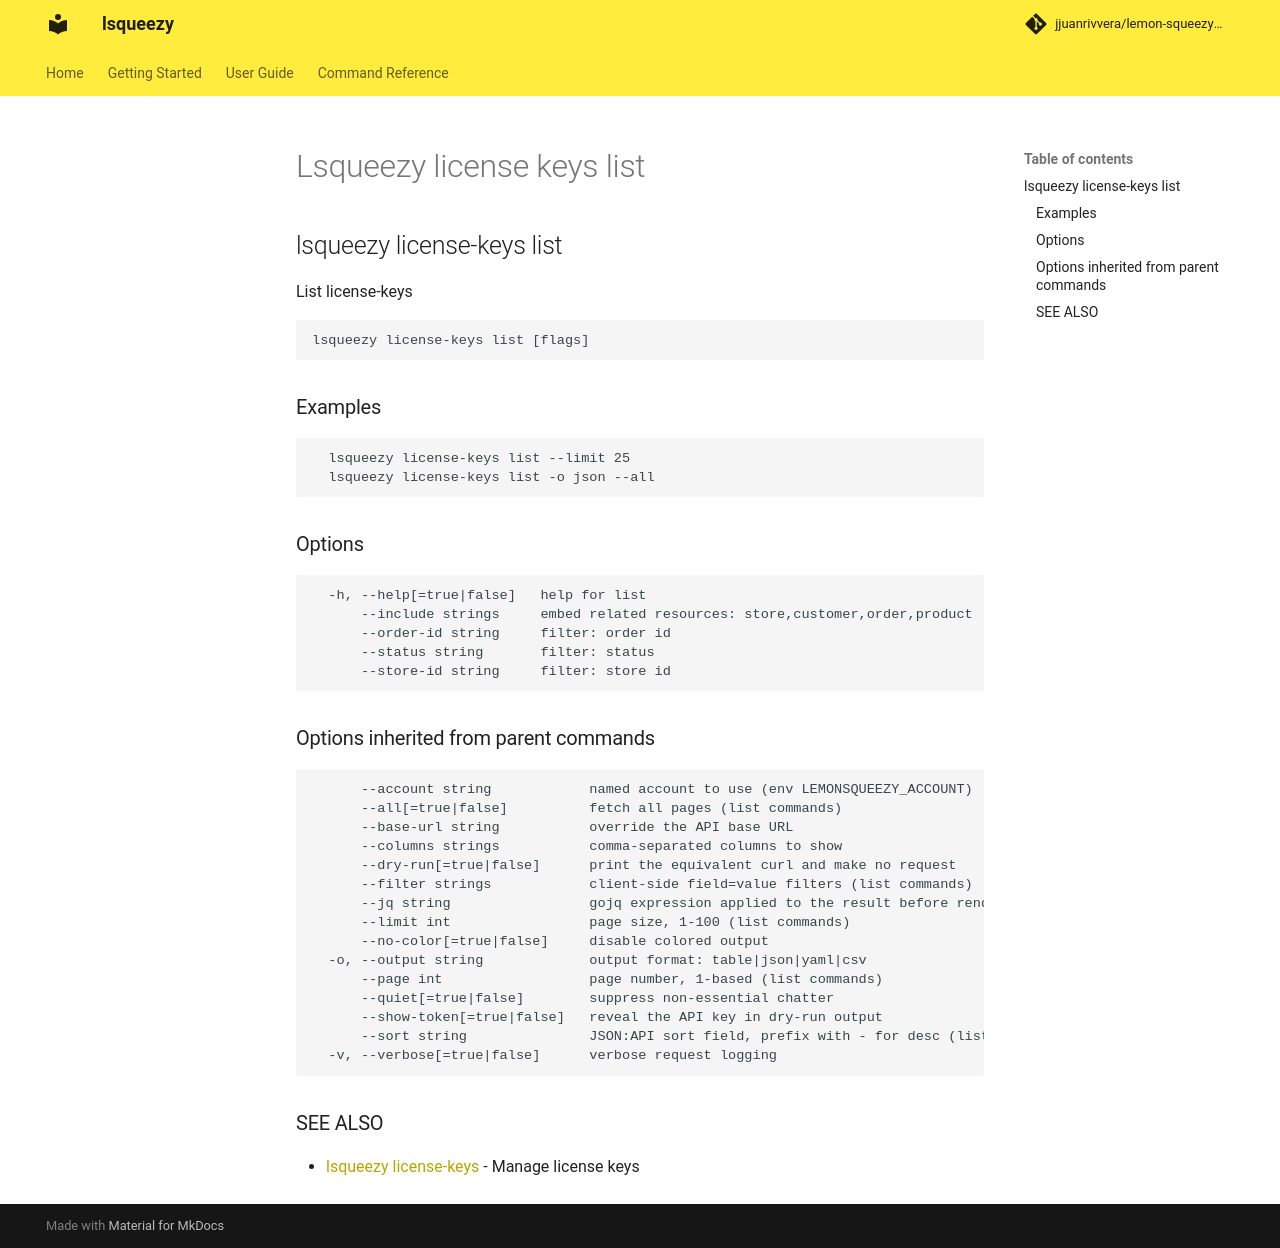

repository: jjuanrivvera/lemon-squeezy-cli · page: commands/lsqueezy_license-keys_list/index.html · generator: mkdocs

## lsqueezy license-keys list

List license-keys

```
lsqueezy license-keys list [flags]
```

### Examples

```
  lsqueezy license-keys list --limit 25
  lsqueezy license-keys list -o json --all
```

### Options

```
  -h, --help[=true|false]   help for list
      --include strings     embed related resources: store,customer,order,product
      --order-id string     filter: order id
      --status string       filter: status
      --store-id string     filter: store id
```

### Options inherited from parent commands

```
      --account string            named account to use (env LEMONSQUEEZY_ACCOUNT)
      --all[=true|false]          fetch all pages (list commands)
      --base-url string           override the API base URL
      --columns strings           comma-separated columns to show
      --dry-run[=true|false]      print the equivalent curl and make no request
      --filter strings            client-side field=value filters (list commands)
      --jq string                 gojq expression applied to the result before rendering
      --limit int                 page size, 1-100 (list commands)
      --no-color[=true|false]     disable colored output
  -o, --output string             output format: table|json|yaml|csv
      --page int                  page number, 1-based (list commands)
      --quiet[=true|false]        suppress non-essential chatter
      --show-token[=true|false]   reveal the API key in dry-run output
      --sort string               JSON:API sort field, prefix with - for desc (list commands)
  -v, --verbose[=true|false]      verbose request logging
```

### SEE ALSO

* [lsqueezy license-keys](lsqueezy_license-keys.md)	 - Manage license keys
